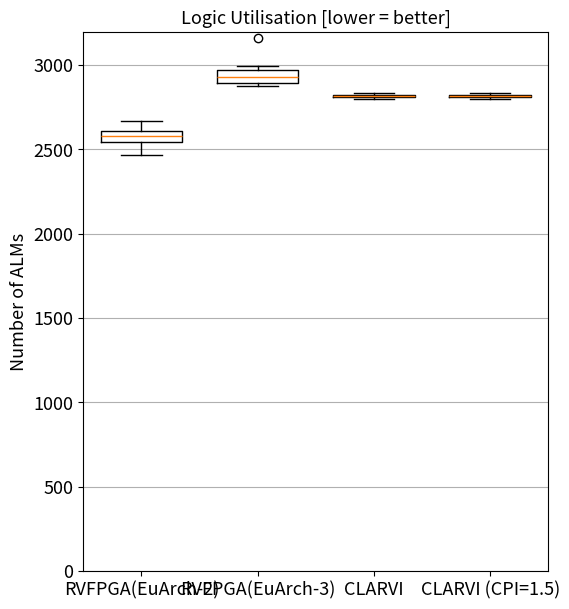

This chart was generated by the following Python code:
from matplotlib import pyplot as plt
import numpy as np

    # "blinky":[
    #     {
    #         "alm":          0,
    #         "totalreg":     0,
    #         "pins":         0,
    #         "totalbram":    0,
    #         "fmax85":       0,
    #         "fmax0":        0,
    #         "harts":        0,
    #     },
    # ],


maxvals = {
    "alm":         32070,
    "pins":         457,
    "totalbram":    4065280,
}

data = {
    # "blinky":[ ## just the example blinker and counter... basically theoretical max speed benchmark
    #     {
    #         "alm":          15,
    #         "totalreg":     30,
    #         "pins":         247,
    #         "totalbram":    0,
    #         "fmax85":       410.17,
    #         "fmax0":        390.02,
    #         "seed":         1,
    #     },
    # ],
    "RVFPGA(EuArch-2)":[
        {
            "alm":          2473,
            "totalreg":     6407,
            "pins":         247,
            "totalbram":    147456,
            "fmax85":       96.71,
            "fmax0":        100.06,
            "seed":         1,
        },
        {
            "alm":          2573,
            "totalreg":     6408,
            "pins":         247,
            "totalbram":    147456,
            "fmax85":       94.38,
            "fmax0":        97.94,
            "seed":         2,
        },
        {
            "alm":          2526,
            "totalreg":     6407,
            "pins":         247,
            "totalbram":    147456,
            "fmax85":       100.49,
            "fmax0":        103.31,
            "seed":         3,
        },
        {
            "alm":          2628,
            "totalreg":     6407,
            "pins":         247,
            "totalbram":    147456,
            "fmax85":       110.89,
            "fmax0":        113.92,
            "seed":         4,
        },
        {
            "alm":          2622,
            "totalreg":     6408,
            "pins":         247,
            "totalbram":    147456,
            "fmax85":       108.21,
            "fmax0":        109.31,
            "seed":         5,
        },
        {
            "alm":          2594,
            "totalreg":     6408,
            "pins":         247,
            "totalbram":    147456,
            "fmax85":       104.58,
            "fmax0":        105.26,
            "seed":         6,
        },
        {
            "alm":          2517,
            "totalreg":     6407,
            "pins":         247,
            "totalbram":    147456,
            "fmax85":       103.42,
            "fmax0":        106.26,
            "seed":         7,
        },
        {
            "alm":          2589,
            "totalreg":     6408,
            "pins":         247,
            "totalbram":    147456,
            "fmax85":       101.05,
            "fmax0":        101.19,
            "seed":         8,
        },
        {
            "alm":          2666,
            "totalreg":     6408,
            "pins":         247,
            "totalbram":    147456,
            "fmax85":       96.33,
            "fmax0":        100.15,
            "seed":         9,
        },
        {
            "alm":          2637,
            "totalreg":     6407,
            "pins":         247,
            "totalbram":    147456,
            "fmax85":       98.68,
            "fmax0":        98.41,
            "seed":         10,
        },
        {
            "alm":          2577,
            "totalreg":     6407,
            "pins":         247,
            "totalbram":    147456,
            "fmax85":       103.27,
            "fmax0":        103.37,
            "seed":         11,
        },
        {
            "alm":          2562,
            "totalreg":     6408,
            "pins":         247,
            "totalbram":    147456,
            "fmax85":       107.55,
            "fmax0":        107.81,
            "seed":         12,
        },
        {
            "alm":          2580,
            "totalreg":     6407,
            "pins":         247,
            "totalbram":    147456,
            "fmax85":       110.67,
            "fmax0":        114.6,
            "seed":         13,
        },
        {
            "alm":          2467,
            "totalreg":     6407,
            "pins":         247,
            "totalbram":    147456,
            "fmax85":       106.36,
            "fmax0":        109.33,
            "seed":         14,
        },
        {
            "alm":          2560,
            "totalreg":     6408,
            "pins":         247,
            "totalbram":    147456,
            "fmax85":       109.69,
            "fmax0":        111.83,
            "seed":         15,
        },
    ],
    "RVFPGA(EuArch-3)":[ ## EuArch-2 plus full base ISA
        {
            "alm":          2898, ## this one done before correctness testing
            "totalreg":     6445, ## - may be invalid if have to change some
            "pins":         247,  ## bits if incorrect execution
            "totalbram":    147456,
            "fmax85":       96.37,
            "fmax0":        97.95,
            "seed":         1,
        },
        {
            "alm":          2891, ## this one done before correctness testing
            "totalreg":     6444, ## - may be invalid if have to change some
            "pins":         247,  ## bits if incorrect execution
            "totalbram":    147456,
            "fmax85":       90.42,
            "fmax0":        92.29,
            "seed":         2,
        },
        {
            "alm":          2949, ## this one done before correctness testing
            "totalreg":     6445, ## - may be invalid if have to change some
            "pins":         247,  ## bits if incorrect execution
            "totalbram":    147456,
            "fmax85":       96.86,
            "fmax0":        99.79,
            "seed":         3,
        },
        {
            "alm":          2893, ## this one done before correctness testing
            "totalreg":     6445, ## - may be invalid if have to change some
            "pins":         247,  ## bits if incorrect execution
            "totalbram":    147456,
            "fmax85":       90.06,
            "fmax0":        91.39,
            "seed":         4,
        },
        {
            "alm":          2933, ## this one done before correctness testing
            "totalreg":     6445, ## - may be invalid if have to change some
            "pins":         247,  ## bits if incorrect execution
            "totalbram":    147456,
            "fmax85":       92.53,
            "fmax0":        95.45,
            "seed":         5,
        },
        {
            "alm":          3161, ## this one done before correctness testing
            "totalreg":     6445, ## - may be invalid if have to change some
            "pins":         247,  ## bits if incorrect execution
            "totalbram":    147456,
            "fmax85":       93.4,
            "fmax0":        95.61,
            "seed":         6,
        },
        {
            "alm":          2877, ## this one done before correctness testing
            "totalreg":     6445, ## - may be invalid if have to change some
            "pins":         247,  ## bits if incorrect execution
            "totalbram":    147456,
            "fmax85":       97.53,
            "fmax0":        100.18,
            "seed":         7,
        },
        {
            "alm":          2930, ## this one done before correctness testing
            "totalreg":     6445, ## - may be invalid if have to change some
            "pins":         247,  ## bits if incorrect execution
            "totalbram":    147456,
            "fmax85":       100.27,
            "fmax0":        103.27,
            "seed":         8,
        },
        {
            "alm":          2992, ## this one done before correctness testing
            "totalreg":     6445, ## - may be invalid if have to change some
            "pins":         247,  ## bits if incorrect execution
            "totalbram":    147456,
            "fmax85":       89.91,
            "fmax0":        90.9,
            "seed":         9,
        },
        {
            "alm":          2942, ## this one done before correctness testing
            "totalreg":     6445, ## - may be invalid if have to change some
            "pins":         247,  ## bits if incorrect execution
            "totalbram":    147456,
            "fmax85":       96.09,
            "fmax0":        98.32,
            "seed":         10,
        },
        {
            "alm":          2993, ## this one done before correctness testing
            "totalreg":     6445, ## - may be invalid if have to change some
            "pins":         247,  ## bits if incorrect execution
            "totalbram":    147456,
            "fmax85":       93.76,
            "fmax0":        96.47,
            "seed":         11,
        },
        {
            "alm":          2908, ## this one done before correctness testing
            "totalreg":     6445, ## - may be invalid if have to change some
            "pins":         247,  ## bits if incorrect execution
            "totalbram":    147456,
            "fmax85":       88.57,
            "fmax0":        91.66,
            "seed":         12,
        },
        {
            "alm":          2996, ## this one done before correctness testing
            "totalreg":     6445, ## - may be invalid if have to change some
            "pins":         247,  ## bits if incorrect execution
            "totalbram":    147456,
            "fmax85":       90.18,
            "fmax0":        91.8,
            "seed":         13,
        },
        {
            "alm":          2900, ## this one done before correctness testing
            "totalreg":     6445, ## - may be invalid if have to change some
            "pins":         247,  ## bits if incorrect execution
            "totalbram":    147456,
            "fmax85":       88.11,
            "fmax0":        91.2,
            "seed":         14,
        },
        {
            "alm":          2884, ## this one done before correctness testing
            "totalreg":     6445, ## - may be invalid if have to change some
            "pins":         247,  ## bits if incorrect execution
            "totalbram":    147456,
            "fmax85":       88.65,
            "fmax0":        90.85,
            "seed":         15,
        },
    ],
    "CLARVI":[
        {
            "alm":          2800,
            "totalreg":     3572,
            "pins":         246,
            "totalbram":    2621750,
            "fmax85":       71.62,
            "fmax0":        73.46,
            "seed":         1,
        },
        {
            "alm":          2828,
            "totalreg":     3587,
            "pins":         246,
            "totalbram":    2621750,
            "fmax85":       70.95,
            "fmax0":        73.82,
            "seed":         2,
        },
        {
            "alm":          2832,
            "totalreg":     3600,
            "pins":         246,
            "totalbram":    2621750,
            "fmax85":       66.72,
            "fmax0":        69.46,
            "seed":         3,
        },
        {
            "alm":          2813,
            "totalreg":     3594,
            "pins":         246,
            "totalbram":    2621750,
            "fmax85":       70.99,
            "fmax0":        72.48,
            "seed":         4,
        },
        {
            "alm":          2831,
            "totalreg":     3578,
            "pins":         246,
            "totalbram":    2621750,
            "fmax85":       71.64,
            "fmax0":        73.32,
            "seed":         5,
        },
        {
            "alm":          2811,
            "totalreg":     3590,
            "pins":         246,
            "totalbram":    2621750,
            "fmax85":       74.6,
            "fmax0":        75.55,
            "seed":         6,
        },
        { # 4:17 to run everything
            "alm":          2812,
            "totalreg":     3603,
            "pins":         246,
            "totalbram":    2621750,
            "fmax85":       71.06,
            "fmax0":        72.56,
            "seed":         7,
        },
        { # 4:47
            "alm":          2815,
            "totalreg":     3585,
            "pins":         246,
            "totalbram":    2621750,
            "fmax85":       72.65,
            "fmax0":        74.24,
            "seed":         8,
        },
        { # 4:43
            "alm":          2806,
            "totalreg":     3570,
            "pins":         246,
            "totalbram":    2621750,
            "fmax85":       65.89,
            "fmax0":        68.04,
            "seed":         9,
        },
        { # 4:51
            "alm":          2830,
            "totalreg":     3615,
            "pins":         246,
            "totalbram":    2621750,
            "fmax85":       69.4,
            "fmax0":        70.9,
            "seed":         10,
        },
        { # 4:63
            "alm":          2823,
            "totalreg":     3621,
            "pins":         246,
            "totalbram":    2621750,
            "fmax85":       68.64,
            "fmax0":        70.27,
            "seed":         11,
        },
        { # 4:55
            "alm":          2822,
            "totalreg":     3584,
            "pins":         246,
            "totalbram":    2621750,
            "fmax85":       69.72,
            "fmax0":        70.77,
            "seed":         12,
        },
        { # 4:16
            "alm":          2806,
            "totalreg":     3590,
            "pins":         246,
            "totalbram":    2621750,
            "fmax85":       69.17,
            "fmax0":        70.39,
            "seed":         13,
        },
        { # 4:39
            "alm":          2816,
            "totalreg":     3594,
            "pins":         246,
            "totalbram":    2621750,
            "fmax85":       73.35,
            "fmax0":        73.9,
            "seed":         14,
        },
        { # 4:16
            "alm":          2813,
            "totalreg":     3570,
            "pins":         246,
            "totalbram":    2621750,
            "fmax85":       68.28,
            "fmax0":        69.5,
            "seed":         15,
        },
    ],
    "CLARVI (CPI=1.5)":[
        {
            "alm":          2800,
            "totalreg":     3572,
            "pins":         246,
            "totalbram":    2621750,
            "fmax85":       71.62,
            "fmax0":        73.46,
            "seed":         1,
        },
        {
            "alm":          2828,
            "totalreg":     3587,
            "pins":         246,
            "totalbram":    2621750,
            "fmax85":       70.95,
            "fmax0":        73.82,
            "seed":         2,
        },
        {
            "alm":          2832,
            "totalreg":     3600,
            "pins":         246,
            "totalbram":    2621750,
            "fmax85":       66.72,
            "fmax0":        69.46,
            "seed":         3,
        },
        {
            "alm":          2813,
            "totalreg":     3594,
            "pins":         246,
            "totalbram":    2621750,
            "fmax85":       70.99,
            "fmax0":        72.48,
            "seed":         4,
        },
        {
            "alm":          2831,
            "totalreg":     3578,
            "pins":         246,
            "totalbram":    2621750,
            "fmax85":       71.64,
            "fmax0":        73.32,
            "seed":         5,
        },
        {
            "alm":          2811,
            "totalreg":     3590,
            "pins":         246,
            "totalbram":    2621750,
            "fmax85":       74.6,
            "fmax0":        75.55,
            "seed":         6,
        },
        { # 4:17 to run everything
            "alm":          2812,
            "totalreg":     3603,
            "pins":         246,
            "totalbram":    2621750,
            "fmax85":       71.06,
            "fmax0":        72.56,
            "seed":         7,
        },
        { # 4:47
            "alm":          2815,
            "totalreg":     3585,
            "pins":         246,
            "totalbram":    2621750,
            "fmax85":       72.65,
            "fmax0":        74.24,
            "seed":         8,
        },
        { # 4:43
            "alm":          2806,
            "totalreg":     3570,
            "pins":         246,
            "totalbram":    2621750,
            "fmax85":       65.89,
            "fmax0":        68.04,
            "seed":         9,
        },
        { # 4:51
            "alm":          2830,
            "totalreg":     3615,
            "pins":         246,
            "totalbram":    2621750,
            "fmax85":       69.4,
            "fmax0":        70.9,
            "seed":         10,
        },
        { # 4:63
            "alm":          2823,
            "totalreg":     3621,
            "pins":         246,
            "totalbram":    2621750,
            "fmax85":       68.64,
            "fmax0":        70.27,
            "seed":         11,
        },
        { # 4:55
            "alm":          2822,
            "totalreg":     3584,
            "pins":         246,
            "totalbram":    2621750,
            "fmax85":       69.72,
            "fmax0":        70.77,
            "seed":         12,
        },
        { # 4:16
            "alm":          2806,
            "totalreg":     3590,
            "pins":         246,
            "totalbram":    2621750,
            "fmax85":       69.17,
            "fmax0":        70.39,
            "seed":         13,
        },
        { # 4:39
            "alm":          2816,
            "totalreg":     3594,
            "pins":         246,
            "totalbram":    2621750,
            "fmax85":       73.35,
            "fmax0":        73.9,
            "seed":         14,
        },
        { # 4:16
            "alm":          2813,
            "totalreg":     3570,
            "pins":         246,
            "totalbram":    2621750,
            "fmax85":       68.28,
            "fmax0":        69.5,
            "seed":         15,
        },
    ],
}

harts = {
    "blinky":0,
    "RVFPGA(EuArch-2)":6,
    "RVFPGA(EuArch-3)":6,
    # "RVFPGA(EuArch-2) (1-hart)":1,
    # "RVFPGA(EuArch-2) (3-hart)":3,
    "CLARVI":1,
    "CLARVI (CPI=1.5)":1,
}

expected_instructions_per_cycle = {
    "blinky":0,
    "RVFPGA(EuArch-2)":1/harts["RVFPGA(EuArch-2)"], # branching not a concern under our memory model
    "RVFPGA(EuArch-3)":1/harts["RVFPGA(EuArch-3)"], # branching not a concern under our memory model
    # "RVFPGA(EuArch-2) (1-hart)":1/harts["RVFPGA(EuArch-2)"], # branching not a concern under our memory model
    # "RVFPGA(EuArch-2) (3-hart)":1/harts["RVFPGA(EuArch-2)"], # branching not a concern under our memory model
    "CLARVI":8/11, # accounts for branching, but not stalls from memory not ready => parity with euarch
    "CLARVI (CPI=1.5)":1/1.5, # according to https://github.com/ucam-comparch/clarvi README.md CPI
}



## plot
fig, ax = plt.subplots()
FS = 13

def box_plot_things(ax, f, yunit, xunit, label=True):
    plt.rcParams.update({'font.size': FS})

    labs = []
    vals = []
    for model, runs in data.items():
        v,l = f(model, runs)
        if l != None:
            labs.append(l)
            vals.append(v)
    if label:
        ax.boxplot(
            vals,
            vert=True,
            labels=labs,
            widths=0.7)
    else:
        ax.boxplot(
            vals,
            vert=True,
            labels=["" for _ in range(len(labs))],
            widths=0.7)
        # ax.set_ylabel("")    
    
    for label in (ax.get_xticklabels() + ax.get_yticklabels()):
        label.set_fontsize(FS)

    ax.set_ylabel(yunit, fontsize = FS)
    ax.set_title(xunit, fontsize = FS)
    ax.yaxis.grid(True)
    ax.set_ylim(ymin=0)


fig.set_size_inches(6,7)

# plot fmax
# box_plot_things(ax,
#                 lambda model, runs: ([(run["fmax85"]+run["fmax0"])/2 for run in runs],model),
#                 "MHz", "mean Fmax [higher = better]")

# ## plot performance
# box_plot_things(ax,
#                 lambda model, runs: ([
#                     expected_instructions_per_cycle[model] * harts[model] * run["fmax0"]
#                     for run in runs],
#                     f"{model}\n(1,3,6 harts)" if "RVFPGA" in model else model ),
#                 "mega-instructions per second", "Expected Performance [higher = better]")
# box_plot_things(ax,
#                 lambda model, runs: ([
#                     expected_instructions_per_cycle[model] * (1 if "RVFPGA" in model else harts[model]) * run["fmax0"]
#                     for run in runs],
#                     "" if "RVFPGA" in model else None ),
#                 "mega-instructions per second", "Expected Performance [higher = better]", False)
# box_plot_things(ax,
#                 lambda model, runs: ([
#                     expected_instructions_per_cycle[model] * (3 if "RVFPGA" in model else harts[model]) * run["fmax0"]
#                     for run in runs],
#                     "" if "RVFPGA" in model else None),
#                 "mega-instructions per second", "Expected Performance [higher = better]", False)




## Area etc..
box_plot_things(ax,
                lambda model, runs: ([run["alm"] for run in runs],model),
                "Number of ALMs", "Logic Utilisation [lower = better]")


# box_plot_things(ax,
#                 lambda model, runs: ([(run["totalbram"]/maxvals["totalbram"])*100 for run in runs],model),
#                 "%", "BRAM Utilisation [lower = better]")



            # "alm":          2800,
            # "totalreg":     3572,
            # "pins":         246,
            # "totalbram":    2621750,
            # "fmax85":       71.62,
            # "fmax0":        73.46,
            # "seed":         1,


plt.show()